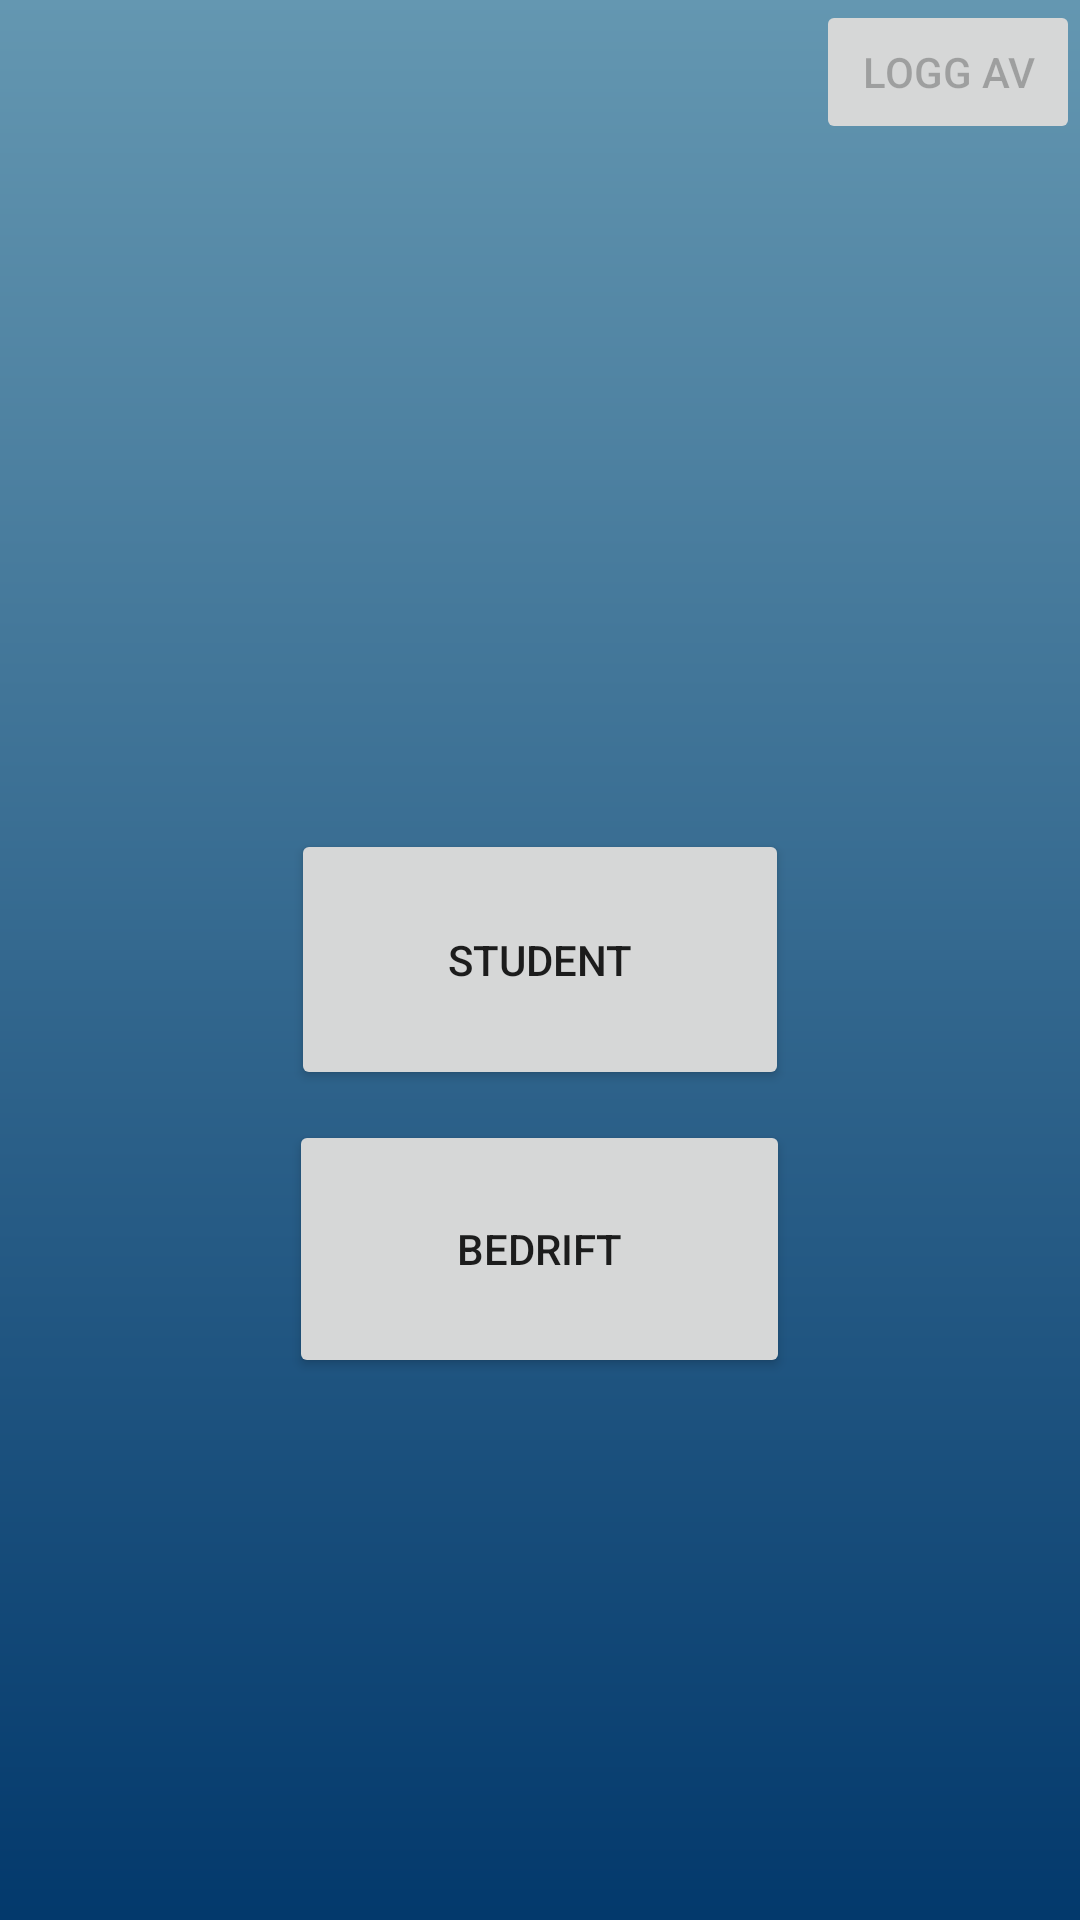

Layout XML and referenced resources for this Android screen:
<!-- AndroidManifest.xml: activity theme AppTheme -->
<!-- res/layout/activity_main.xml -->
<?xml version="1.0" encoding="utf-8"?>
<RelativeLayout xmlns:android="http://schemas.android.com/apk/res/android"
    xmlns:app="http://schemas.android.com/apk/res-auto"
    xmlns:tools="http://schemas.android.com/tools"
    android:layout_width="match_parent"
    android:layout_height="match_parent"
    android:background="@drawable/gradient"
    tools:context=".MainActivity">



    <Button
        android:id="@+id/btn_sign_out"
        android:text="Logg av"
        android:enabled="false"
        android:layout_alignParentRight="true"
        android:layout_width="wrap_content"
        android:layout_height="wrap_content"/>

    <Button
        android:id="@+id/student_knapp"
        android:layout_width="166dp"
        android:layout_height="87dp"
        android:layout_centerInParent="true"
        android:text="Student" />

    <Button
        android:id="@+id/bedrift_knapp"
        android:layout_width="167dp"
        android:layout_height="86dp"
        android:layout_below="@id/student_knapp"
        android:layout_centerInParent="true"
        android:layout_marginTop="10dp"
        android:layout_weight="1"
        android:text="Bedrift" />

</RelativeLayout>
<!-- resources referenced by this layout -->
<resources>
  <!-- drawable gradient (drawable) -->
  <?xml version="1.0" encoding="utf-8"?>
  <shape xmlns:android="http://schemas.android.com/apk/res/android">
  
      <gradient
          android:angle="90"
  
          android:endColor="#6497b1"
          android:startColor="#03396c"
          android:type="linear"/>
  
  </shape>
  <style name="AppTheme" parent="Theme.AppCompat.Light.NoActionBar">
          
          <item name="colorPrimary">@color/colorPrimary</item>
          <item name="colorPrimaryDark">@color/colorPrimaryDark</item>
          <item name="colorAccent">@color/colorAccent</item>
      </style>
  <!-- not gathered from this repository: default colours our renderer supplied (Android Studio template values) -->
  <color name="colorPrimary">#FF6200EE</color>
  <color name="colorPrimaryDark">#FF3700B3</color>
  <color name="colorAccent">#FF03DAC5</color>
</resources>
